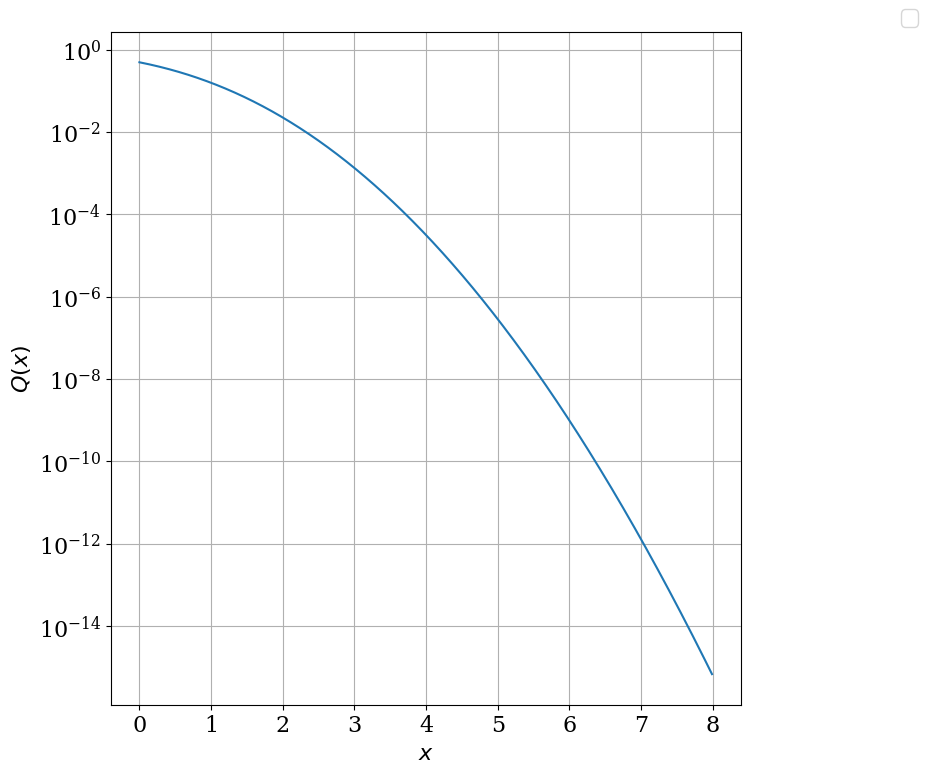

The matplotlib source for this figure:
#!/usr/bin/env python3
# -*- coding: utf-8 -*-
"""
Created on Fri Feb 15 13:03:19 2019

[redacted]
"""

import numpy as np
import matplotlib.pyplot as plt
from scipy import special
    
x = np.arange(0,8,0.01)
font = {'family' : 'serif',
        'weight' : 'normal',
        'size'   : 16}	
plt.rc('font', **font)

# Plot Q function
plt.figure(num=1,figsize=(10,8))
plt.xlabel('$x$',**font)
plt.ylabel('$Q(x)$')
plt.semilogy(x,0.5*special.erfc(x/np.sqrt(2.0)))
plt.legend(bbox_to_anchor=(1.3, 1.05))
plt.tight_layout()
plt.grid()
plt.savefig('Qfunction.png')
    
